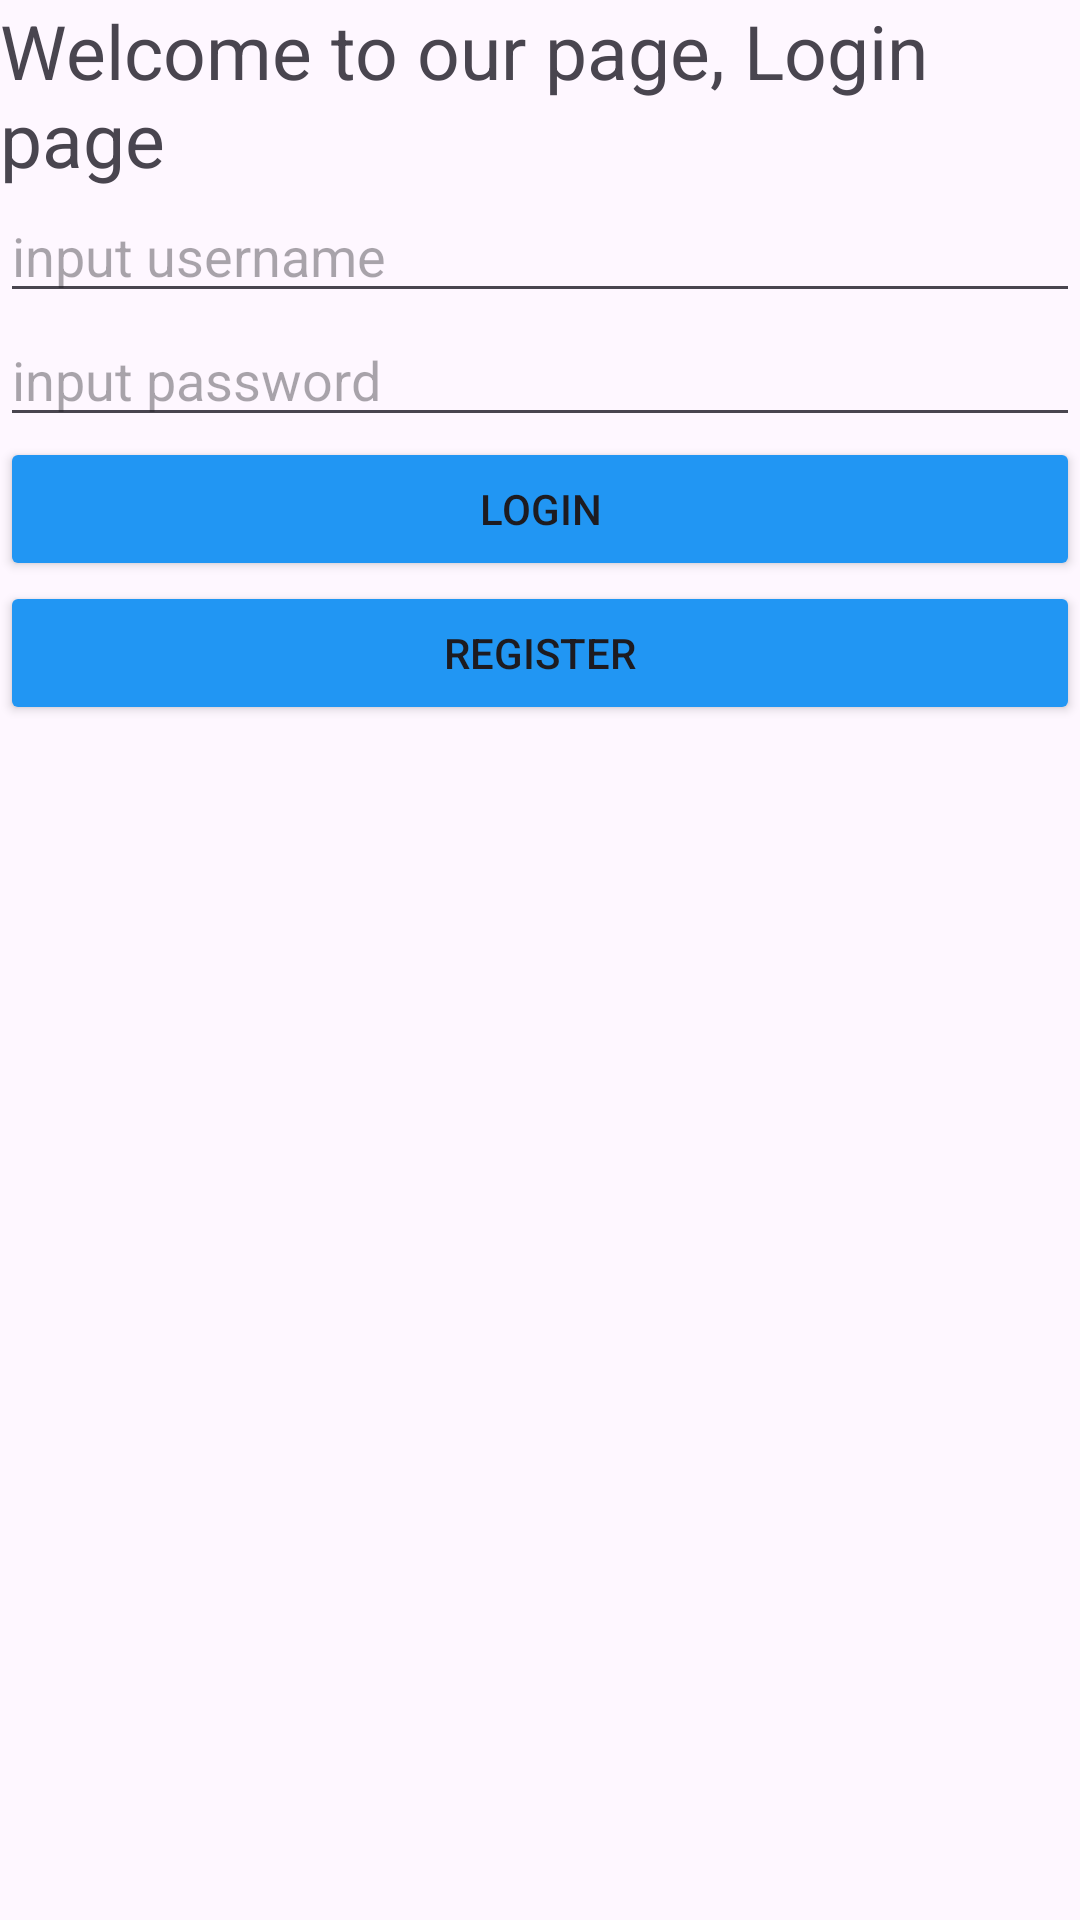

Produce the Android XML layout that renders to this screen, including the resource entries it uses.
<!-- AndroidManifest.xml: application theme Theme.BelajarAndroidXpplg_2 -->
<!-- res/layout/activity_main.xml -->
<?xml version="1.0" encoding="utf-8"?>
<LinearLayout xmlns:android="http://schemas.android.com/apk/res/android"
    xmlns:app="http://schemas.android.com/apk/res-auto"
    xmlns:tools="http://schemas.android.com/tools"
    android:id="@+id/main"
    android:layout_width="match_parent"
    android:layout_height="match_parent"
    android:orientation="vertical">


    <TextView
        android:layout_width="wrap_content"
        android:layout_height="wrap_content"
        android:text="Welcome to our page, Login page"
        android:textSize="25sp"/>

    <EditText
        android:id="@+id/edUsername"
        android:layout_width="match_parent"
        android:layout_height="wrap_content"
        android:hint="input username"/>

    <EditText
        android:id="@+id/edPassword"
        android:layout_width="match_parent"
        android:layout_height="wrap_content"
        android:hint="input password"/>

    <Button
        android:id="@+id/btnLogin"
        android:layout_width="match_parent"
        android:layout_height="wrap_content"
        android:backgroundTint="#2196F3"
        android:text="Login" />

    <Button
        android:id="@+id/btnRegister"
        android:layout_width="match_parent"
        android:layout_height="wrap_content"
        android:backgroundTint="#2196F3"
        android:text="Register" />


</LinearLayout>
<!-- resources referenced by this layout -->
<resources>
  <style name="Theme.BelajarAndroidXpplg_2" parent="Base.Theme.BelajarAndroidXpplg_2" />
  <style name="Base.Theme.BelajarAndroidXpplg_2" parent="Theme.Material3.DayNight.NoActionBar">
          
          
      </style>
</resources>
